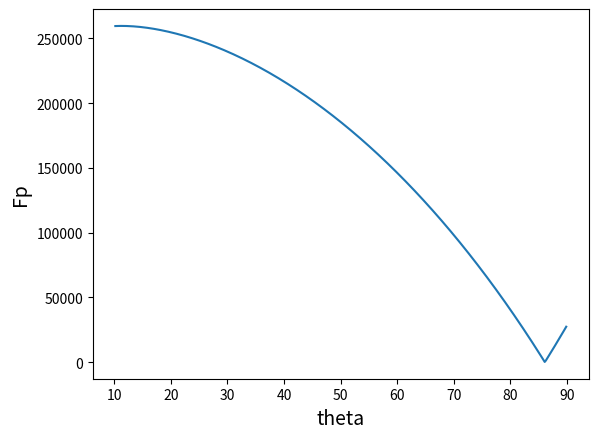

This chart was generated by the following Python code:
# -*- coding: utf-8 -*-
"""
Created on Thu Oct 15 16:05:30 2020

[redacted]
"""

import numpy as np
from numpy import sin, cos 
import matplotlib.pyplot as plt

def modulo(A):
    for i in range(0,len(A)):
        A[i] = abs(A[i])


#defining a function to solve the matrix equation for position velocity and acceleration.
def pos_vel_acc(r2,r3,r4,d,lf,D,th2,th2d,th2dd):
    A = d - (r2*np.cos(th2))
    B = -r2*np.sin(th2)
    C = np.arccos((-r3**2 - r4**2 + A**2 + B**2)/(2*r3*r4))
    a = r3 + r4*np.cos(C) 
    b = r4*np.sin(C)
    E = np.arctan(b/a)
    th3 = np.arccos(A/np.sqrt(a**2 + b**2)) - E
    th4 = C +th3 
    thf = np.arctan((lf*np.sin(th2))/(D - lf*np.cos(th2)))
    l5 = (D - lf*np.cos(th2))/np.cos(thf)
    velv = np.array([r2*th2d*np.sin(th2) , -r2*th2d*np.cos(th2)])
    velm = np.array([[r3*np.cos(th3) , r4*np.sin(th4)] , [r3*np.cos(th3) , r4*np.cos(th4)]])
    vel = np.linalg.solve(velm, velv)
    th3d = vel[0]
    th4d = vel[1]
    pistondm = np.array([[np.cos(thf) , -l5*np.sin(thf)] , [ np.sin(thf) , l5*np.cos(thf)]])
    pistondv = np.array([lf*th2d*np.sin(th2)  , lf*th2d*np.cos(th2)])
    pistond = np.linalg.solve(pistondm,pistondv)
    l5d = pistond[0]
    thfd = pistond[1]
    f1 = -(r4*np.cos(th4)*th4d**2) - (r3*np.cos(th3)*th3d**2)
    - (r2*np.cos(th2)*th2d**2) - (r2*np.sin(th2)*th2dd)
    f2 = (r4*np.sin(th4)*th4d**2) + (r3*np.sin(th3)*th3d**2) + (r2*np.sin(th2)*th2d**2) - (r2*np.cos(th2)*th2dd)
    accv = np.array([f1 , f2])
    accm = np.array([[r3*np.sin(th3) , +r4*np.sin(th4)] , [r3*np.cos(th3) , r4*np.cos(th4)]]) 
    acc = np.linalg.solve(accm, accv)
    
    pistonddm = np.array([[ np.cos(thf) , -l5*np.sin(thf)] , [ np.sin(thf) , l5*np.cos(thf) ]])
    p1 = lf*(th2dd*np.sin(th2) + th2d**2*np.cos(th2)) + 2*l5d*thfd*np.sin(thf)  + l5*thfd**2*np.cos(thf)
    p2 = lf*(th2dd*np.cos(th2) - th2d**2*np.sin(th2)) - 2*l5d*thfd*np.cos(thf)  + l5*thfd**2*np.sin(thf)
    pistonddv = np.array([p1,p2])
    
    pistondd = np.linalg.solve(pistonddm,pistonddv)
    l5dd = pistondd[0]
    thfdd = pistondd[1]
    
    return [th3,th4,vel,acc,l5d,thfd,l5dd,thfdd,l5,thf,thfd,thfdd,l5d,l5dd]
 
#function to solve for forces
def fun_solve(th2,th3,th4,thf,th2dd,th3dd,th4dd,thfdd,l5,x2dd,y2dd,x3dd,y3dd,x4dd,y4dd,x5dd,y5dd,x6dd,y6dd):
    x2=r2*cos(th2+ph2)
    x3=l2*cos(th2) + r3*cos(th3+ph3)
    x4=d - r4*cos(th4)
    x5=lf*cos(th2) + r5*cos(thf)
    x6=d - r6*cos(thf)
    y2=r2*sin(th2+ph2)
    y3=l2*sin(th2) + r3*sin(th3+ph3)
    y4=-r4*sin(th4)
    y5=lf*sin(th2) - r5*sin(thf)
    y6=r6*sin(thf)
    xb=l2*cos(th2)
    yb=l2*sin(th2)
    xc=d - l4*cos(th4)
    yc=-l4*sin(th4)
    xa=0
    ya=0
    xd=d
    yd=0
    xe=D
    ye=0
    xf=lf*cos(th2)
    yf=lf*sin(th2)
    l=l5-l51-l52
    Matrix = np.array([[1,0,1,0,0,0,0,0,0,0,0,0,1,0,0],
                       [0,1,0,1,0,0,0,0,0,0,0,0,0,1,0],
                       [y2-ya,xa-x2,y2-yb,xb-x2,0,0,0,0,0,0,0,0,y2-yf,xf-x2,0],
                       [0,0,-1,0,1,0,0,0,0,0,0,0,0,0,0],
                       [0,0,0,-1,0,1,0,0,0,0,0,0,0,0,0],
                       [0,0,yb-y3,x3-xb,y3-yc,xc-x3,0,0,0,0,0,0,0,0,0],
                       [0,0,0,0,-1,0,1,0,0,0,0,0,0,0,0],
                       [0,0,0,0,0,-1,0,1,0,0,0,0,0,0,0],
                       [0,0,0,0,yc-y4,x4-xc,y4-yd,xd-x4,0,0,0,0,0,0,0],
                       [0,0,0,0,0,0,0,0,-cos(thf),0,0,sin(thf),-1,0,0],
                       [0,0,0,0,0,0,0,0,sin(thf),0,0,cos(thf),0,-1,0],
                       [0,0,0,0,0,0,0,0,0,0,0,l51-delta,yf-y5,x5-xf,-1],
                       [0,0,0,0,0,0,0,0,cos(thf),1,0,-sin(thf),0,0,0],
                       [0,0,0,0,0,0,0,0,-sin(thf),0,1,-cos(thf),0,0,0],
                       [0,0,0,0,0,0,0,0,0,y6-ye,xe-x6,l+l52,0,0,1]
                       ])
    Vector = np.array([[m2*x2dd],
                       [m2*y2dd + m2*g],
                       [I2*th2dd],
                       [m3*x3dd],
                       [m3*(y3dd + g)],
                       [I3*th3dd],
                       [m4*x4dd],
                       [m4*(y4dd+g) + N],
                       [I4*th4dd + N*(xn-x4)],
                       [m5*x5dd],
                       [m5*(y5dd+g)],
                       [I5*(thfdd)],
                       [m6*x6dd],
                       [m6*(y6dd+g)],
                       [I6*(thfdd)]])
    solution = np.linalg.solve(Matrix,Vector)
    return solution
    
    

#defining constants 
tstop = 40
tinc = 0.1
t = np.arange(tinc,tstop,tinc)

w = 0.5
density = 2000
d= 5 #AD
l2 = 5 #AB
l3 = 5 #BC
l4 = 5 #CD
lf = 4 #AF
r2 = l2/2
r3 = l3/2
r4 = l4/2
D = 4 #AE
ph2 = ph3 = ph4 = 0
l51 = 0.5
l52 = 0.25
r5 = l51/2
r6 = l52/2
delta = 0.1
m2= density * l2
m3=density * l3
m4=density * l4
m5=density * l51
m6=density * l52
g=9.81
I2=(1/12)*m2*(w**2 + l2**2) + (1/4)*m2*l2**2
I3=(1/12)*m3*(w**2 + l3**2) + (1/4)*m3*l3**2
I4=(1/12)*m4*(w**2 + l4**2) + (1/4)*m4*l4**2
I5=(1/12)*m5*(w**2 + l51**2) + (1/4)*m5*l51**2
I6=(1/12)*m6*(w**2 + l52**2) + (1/4)*m6*l52**2
xn = 8
N = 25000


# setting initial conditions
th2dd = 0.0 #theta 2 double dot (Angular acceleration)
th2d0 = np.radians(80)/tstop
th2d =np.zeros(len(t))
th20 = np.radians(10)
th2 = np.zeros(len(t))

for i in range(0,len(t)):
    th2d[i] = th2d0 + th2dd*t[i]
    th2[i]  =  th20 + th2d0*t[i]  +  0.5*th2dd*t[i]**2

still = []
for i in range(0,len(t)):
    ans = final = pos_vel_acc(l2,l3,l4,d,lf,D,th2[i],th2d[i],th2dd)
    still.append(ans)
    
Th3 = []
Th4 = []
Th3d = []
Th4d = []
Th3dd = []
Th4dd = []
l5d = []
thfd = []
l5dd = []
thfdd =[]
l5 = []
thf = []
thfd= []
thfdd = []
x2dd = []
y2dd = []
x3dd = []
y3dd = []
x4dd = []
y4dd = []
x5dd = []
y5dd = []
x6dd = []
y6dd = []

#creating data arrays
for i in range(0,len(t)):
    Th3.append(still[i][0])
    if 2*3.14 - still[i][1] > 1.57:
        Th4.append(abs(-3.14 + still[i][1]))
    elif 2*3.14 + still[i][1] < -1.57:
        Th4.append(abs(3.14 + still[i][1]))
    else :
        Th4.append(abs(2*3.14 - still[i][1]))
    Th3d.append(still[i][2][0])
    Th4d.append(still[i][2][1])
    Th3dd.append(still[i][3][0])
    Th4dd.append(still[i][3][1])   
    l5d.append(still[i][4])
    thfd.append(still[i][5])
    l5dd.append(still[i][6])
    thfdd.append(still[i][7])
    l5.append(still[i][8])
    thf.append(still[i][9])
    thfd.append(still[i][10])
    thfdd.append(still[i][11])
    
 
    
for i in range(0,len(t)):
    x2dd.append(-r2*(th2d[i]**2*cos(th2[i]+ph2) + th2dd*sin(th2[i]+ph2)))
    y2dd.append(r2*(-th2d[i]**2*sin(th2[i]+ph2) + th2dd*cos(th2[i]+ph2)))
    x3dd.append(-l2*((th2d[i]**2)*cos(th2[i]) + th2dd*sin(th2[i])) - (r3*((Th3d[i]**2)*cos(Th3[i]+ph3) + Th3dd[i]*sin(Th3[i]+ph3))))
    y3dd.append(l2*(-th2d[i]**2*sin(th2[i]) + th2dd*cos(th2[i]))  + r3*(-Th3d[i]**2*sin(Th3[i]+ph3) + Th3dd[i]*cos(Th3[i]+ph3)))
    x4dd.append(r4*(Th4d[i]**2*cos(Th4[i]+ph4) + Th4dd[i]*sin(Th4[i]+ph4)))
    y4dd.append(-r4*(-Th4d[i]**2*sin(Th4[i]+ph4) + Th4dd[i]*cos(Th4[i]+ph4)))
    x5dd.append(-lf*(th2d[i]**2*cos(th2[i]) + th2dd*sin(th2[i])) - r5*(thfd[i]**2*cos(thf[i]) + thfdd[i]*sin(thf[i])))
    y5dd.append(lf*(-th2d[i]**2*sin(th2[i]) + th2dd*cos(th2[i])) - r5*(-thfd[i]**2*sin(thf[i]) + thfdd[i]*cos(thf[i])))
    x6dd.append(r6*(thfd[i]**2*cos(thf[i]) + thfdd[i]*sin(thf[i])))
    y6dd.append(r6*(-thfd[i]**2*sin(thf[i]) + thfdd[i]*cos(thf[i])))
   

    
still1 = []
for n in range(0,len(t)):
    ans1 = fun_solve(th2[n],Th3[n],Th4[n],thf[n],th2dd,Th3dd[n],Th4dd[n],thfdd[n],l5[n],x2dd[n],y2dd[n],x3dd[n],y3dd[n],x4dd[n],y4dd[n],x5dd[n],y5dd[n],x6dd[n],y6dd[n])
    still1.append(ans1)
 
R1=[]
R2=[]
R3=[]
R4=[]
R5=[]
R6=[]
R7=[]
R8=[]
Fp=[]
R10=[]
R11=[]
R12=[]
Fx=[]
Fy=[]
M1=[]    
    
for i in range(0,len(t)):
    R1.append(abs(still1[i][0]))
    R2.append(abs(still1[i][1]))
    R3.append(abs(still1[i][2]))
    R4.append(abs(still1[i][3]))
    R5.append(abs(still1[i][4]))
    R6.append(abs(still1[i][5]))
    R7.append(abs(still1[i][6]))
    R8.append(abs(still1[i][7]))
    Fp.append(abs(still1[i][8]))
    R10.append(abs(still1[i][9]))
    R11.append(abs(still1[i][10]))
    R12.append(abs(still1[i][11]))
    Fx.append(abs(still1[i][12]))
    Fy.append(abs(still1[i][13]))
    M1.append(abs(still1[i][14]))
 
plt.plot(th2*180/3.14,Fp)
plt.ylabel('Fp', size ='14')
plt.xlabel('theta', size ='14')
    
    
    

    
    
    